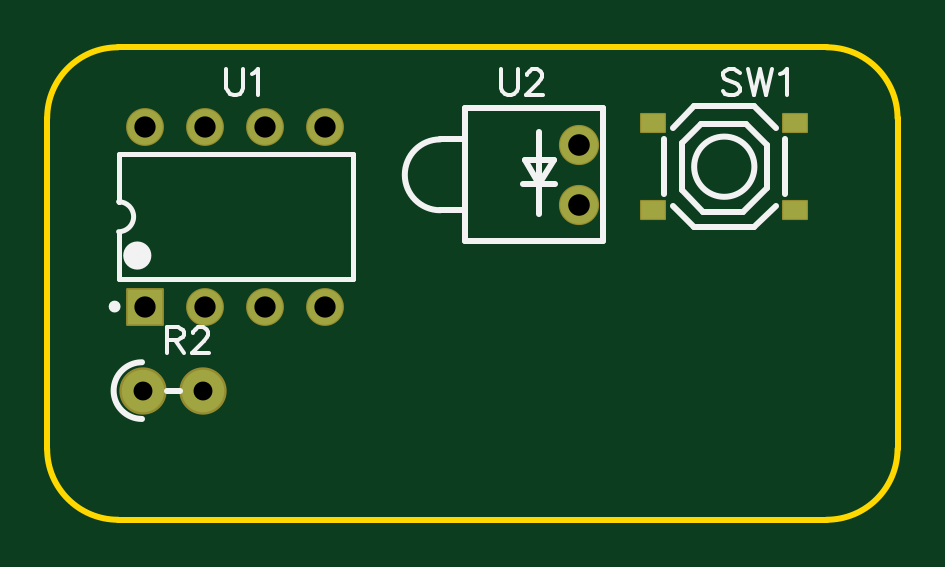
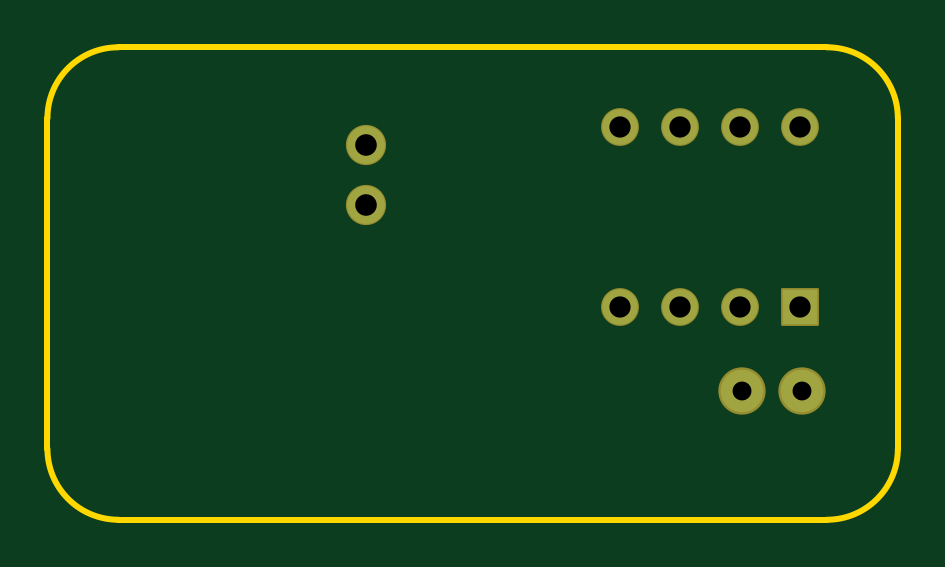
Circuit board: 9 layer files. Board 36.0 x 20.0 mm.
- drill: Drill_PTH_Through.DRL (449 bytes)
- drill: Drill_PTH_Through_Via.DRL (172 bytes)
- outline: Gerber_BoardOutlineLayer.GKO (769 bytes)
- bottom_copper: Gerber_BottomLayer.GBL (702 bytes)
- bottom_mask: Gerber_BottomSolderMaskLayer.GBS (859 bytes)
- top_copper: Gerber_TopLayer.GTL (832 bytes)
- paste: Gerber_TopPasteMaskLayer.GTP (434 bytes)
- top_silk: Gerber_TopSilkscreenLayer.GTO (4231 bytes)
- top_mask: Gerber_TopSolderMaskLayer.GTS (1136 bytes)

=== drill: Drill_PTH_Through.DRL ===
M48
METRIC,LZ,000.000
;FILE_FORMAT=3:3
;TYPE=PLATED
;Layer: PTH_Through
;EasyEDA v6.5.44, 2025-04-28 19:25:54
;10
;Gerber Generator version 0.2
;Holesize 1 = 0.800 mm
T01C0.800
;Holesize 2 = 0.901 mm
T02C0.901
;Holesize 3 = 0.915 mm
T03C0.915
%
G05
G90
T01
X011049Y053467
X013589Y053467
T02
X011156Y057023
X013696Y057023
X016236Y057023
X018776Y057023
X011156Y064643
X013696Y064643
X016236Y064643
X018776Y064643
T03
X029510Y063881
X029510Y061338
M30

=== drill: Drill_PTH_Through_Via.DRL ===
M48
METRIC,LZ,000.000
;FILE_FORMAT=3:3
;TYPE=PLATED
;Layer: PTH_Through_Via
;EasyEDA v6.5.44, 2025-04-28 19:25:54
;10
;Gerber Generator version 0.2
T01C0.001
%
G05
G90
M30

=== outline: Gerber_BoardOutlineLayer.GKO ===
G04 Layer: BoardOutlineLayer*
G04 EasyEDA v6.5.44, 2025-04-28 19:25:54*
G04 Gerber Generator version 0.2*
G04 Scale: 100 percent, Rotated: No, Reflected: No *
G04 Dimensions in millimeters *
G04 leading zeros omitted , absolute positions ,4 integer and 5 decimal *
%FSLAX45Y45*%
%MOMM*%

%ADD10C,0.2540*%
D10*
X699998Y5099989D02*
G01*
X699998Y6499987D01*
X3999991Y4799990D02*
G01*
X999997Y4799990D01*
X4299991Y6499987D02*
G01*
X4299991Y5099989D01*
X999997Y6799986D02*
G01*
X3999991Y6799986D01*
G75*
G01*
X3999992Y6799986D02*
G02*
X4299991Y6499987I0J-299999D01*
G75*
G01*
X4299991Y5099990D02*
G02*
X3999992Y4799990I-299999J0D01*
G75*
G01*
X999998Y4799990D02*
G02*
X699999Y5099990I0J300000D01*
G75*
G01*
X699999Y6499987D02*
G02*
X999998Y6799986I299999J0D01*

%LPD*%
M02*

=== bottom_copper: Gerber_BottomLayer.GBL ===
G04 Layer: BottomLayer*
G04 EasyEDA v6.5.44, 2025-04-28 19:25:54*
G04 Gerber Generator version 0.2*
G04 Scale: 100 percent, Rotated: No, Reflected: No *
G04 Dimensions in millimeters *
G04 leading zeros omitted , absolute positions ,4 integer and 5 decimal *
%FSLAX45Y45*%
%MOMM*%

%ADD10C,1.8000*%
%ADD11R,1.5000X1.5000*%
%ADD12C,1.5000*%
%ADD13C,1.6000*%

%LPD*%
D10*
G01*
X1104900Y5346700D03*
G01*
X1358900Y5346700D03*
D11*
G01*
X1115595Y5702300D03*
D12*
G01*
X1369595Y5702300D03*
G01*
X1623595Y5702300D03*
G01*
X1877595Y5702300D03*
G01*
X1115595Y6464300D03*
G01*
X1369595Y6464300D03*
G01*
X1623595Y6464300D03*
G01*
X1877595Y6464300D03*
D13*
G01*
X2951012Y6388100D03*
G01*
X2951012Y6133795D03*
M02*

=== bottom_mask: Gerber_BottomSolderMaskLayer.GBS ===
G04 Layer: BottomSolderMaskLayer*
G04 EasyEDA v6.5.44, 2025-04-28 19:25:54*
G04 Gerber Generator version 0.2*
G04 Scale: 100 percent, Rotated: No, Reflected: No *
G04 Dimensions in millimeters *
G04 leading zeros omitted , absolute positions ,4 integer and 5 decimal *
%FSLAX45Y45*%
%MOMM*%

%AMMACRO1*4,1,8,-0.7711,-0.8009,-0.8009,-0.7709,-0.8009,0.7711,-0.7711,0.8009,0.7709,0.8009,0.8009,0.7711,0.8009,-0.7709,0.7709,-0.8009,-0.7711,-0.8009,0*%
%ADD10C,2.0032*%
%ADD11MACRO1*%
%ADD12C,1.6016*%
%ADD13C,1.7016*%

%LPD*%
D10*
G01*
X1104900Y5346700D03*
G01*
X1358900Y5346700D03*
D11*
G01*
X1115593Y5702300D03*
D12*
G01*
X1369595Y5702300D03*
G01*
X1623595Y5702300D03*
G01*
X1877595Y5702300D03*
G01*
X1115595Y6464300D03*
G01*
X1369595Y6464300D03*
G01*
X1623595Y6464300D03*
G01*
X1877595Y6464300D03*
D13*
G01*
X2951012Y6388100D03*
G01*
X2951012Y6133795D03*
M02*

=== top_copper: Gerber_TopLayer.GTL ===
G04 Layer: TopLayer*
G04 EasyEDA v6.5.44, 2025-04-28 19:25:54*
G04 Gerber Generator version 0.2*
G04 Scale: 100 percent, Rotated: No, Reflected: No *
G04 Dimensions in millimeters *
G04 leading zeros omitted , absolute positions ,4 integer and 5 decimal *
%FSLAX45Y45*%
%MOMM*%

%ADD10R,1.0000X0.7500*%
%ADD11C,1.8000*%
%ADD12R,1.5000X1.5000*%
%ADD13C,1.5000*%
%ADD14C,1.6000*%

%LPD*%
D10*
G01*
X3866601Y6109512D03*
G01*
X3266602Y6109512D03*
G01*
X3866601Y6479514D03*
G01*
X3266602Y6479514D03*
D11*
G01*
X1104900Y5346700D03*
G01*
X1358900Y5346700D03*
D12*
G01*
X1115595Y5702300D03*
D13*
G01*
X1369595Y5702300D03*
G01*
X1623595Y5702300D03*
G01*
X1877595Y5702300D03*
G01*
X1115595Y6464300D03*
G01*
X1369595Y6464300D03*
G01*
X1623595Y6464300D03*
G01*
X1877595Y6464300D03*
D14*
G01*
X2951012Y6388100D03*
G01*
X2951012Y6133795D03*
M02*

=== paste: Gerber_TopPasteMaskLayer.GTP ===
G04 Layer: TopPasteMaskLayer*
G04 EasyEDA v6.5.44, 2025-04-28 19:25:54*
G04 Gerber Generator version 0.2*
G04 Scale: 100 percent, Rotated: No, Reflected: No *
G04 Dimensions in millimeters *
G04 leading zeros omitted , absolute positions ,4 integer and 5 decimal *
%FSLAX45Y45*%
%MOMM*%

%ADD10R,1.0000X0.7500*%

%LPD*%
D10*
G01*
X3866601Y6109512D03*
G01*
X3266602Y6109512D03*
G01*
X3866601Y6479514D03*
G01*
X3266602Y6479514D03*
M02*

=== top_silk: Gerber_TopSilkscreenLayer.GTO ===
G04 Layer: TopSilkscreenLayer*
G04 EasyEDA v6.5.44, 2025-04-28 19:25:54*
G04 Gerber Generator version 0.2*
G04 Scale: 100 percent, Rotated: No, Reflected: No *
G04 Dimensions in millimeters *
G04 leading zeros omitted , absolute positions ,4 integer and 5 decimal *
%FSLAX45Y45*%
%MOMM*%

%ADD10C,0.1524*%
%ADD11C,0.2540*%
%ADD12C,0.2000*%
%ADD13C,0.2500*%
%ADD14C,0.6000*%

%LPD*%
D10*
X1206500Y5614415D02*
G01*
X1206500Y5505450D01*
X1206500Y5614415D02*
G01*
X1253236Y5614415D01*
X1268729Y5609336D01*
X1274063Y5604002D01*
X1279144Y5593587D01*
X1279144Y5583173D01*
X1274063Y5572760D01*
X1268729Y5567679D01*
X1253236Y5562600D01*
X1206500Y5562600D01*
X1242821Y5562600D02*
G01*
X1279144Y5505450D01*
X1318768Y5588507D02*
G01*
X1318768Y5593587D01*
X1323847Y5604002D01*
X1329181Y5609336D01*
X1339595Y5614415D01*
X1360170Y5614415D01*
X1370584Y5609336D01*
X1375918Y5604002D01*
X1380997Y5593587D01*
X1380997Y5583173D01*
X1375918Y5572760D01*
X1365504Y5557265D01*
X1313434Y5505450D01*
X1386331Y5505450D01*
X3631651Y6691121D02*
G01*
X3621237Y6701536D01*
X3605743Y6706615D01*
X3584915Y6706615D01*
X3569421Y6701536D01*
X3559007Y6691121D01*
X3559007Y6680708D01*
X3564087Y6670294D01*
X3569421Y6664960D01*
X3579835Y6659879D01*
X3611077Y6649465D01*
X3621237Y6644386D01*
X3626571Y6639052D01*
X3631651Y6628637D01*
X3631651Y6613144D01*
X3621237Y6602729D01*
X3605743Y6597650D01*
X3584915Y6597650D01*
X3569421Y6602729D01*
X3559007Y6613144D01*
X3665941Y6706615D02*
G01*
X3692103Y6597650D01*
X3718011Y6706615D02*
G01*
X3692103Y6597650D01*
X3718011Y6706615D02*
G01*
X3743919Y6597650D01*
X3769827Y6706615D02*
G01*
X3743919Y6597650D01*
X3804117Y6685787D02*
G01*
X3814531Y6691121D01*
X3830279Y6706615D01*
X3830279Y6597650D01*
X1458495Y6706615D02*
G01*
X1458495Y6628637D01*
X1463575Y6613144D01*
X1473989Y6602729D01*
X1489737Y6597650D01*
X1500151Y6597650D01*
X1515645Y6602729D01*
X1526059Y6613144D01*
X1531139Y6628637D01*
X1531139Y6706615D01*
X1565429Y6685787D02*
G01*
X1575843Y6691121D01*
X1591591Y6706615D01*
X1591591Y6597650D01*
X2620812Y6706615D02*
G01*
X2620812Y6628637D01*
X2625892Y6613144D01*
X2636306Y6602729D01*
X2652054Y6597650D01*
X2662468Y6597650D01*
X2677962Y6602729D01*
X2688376Y6613144D01*
X2693456Y6628637D01*
X2693456Y6706615D01*
X2733080Y6680708D02*
G01*
X2733080Y6685787D01*
X2738160Y6696202D01*
X2743494Y6701536D01*
X2753908Y6706615D01*
X2774482Y6706615D01*
X2784896Y6701536D01*
X2790230Y6696202D01*
X2795310Y6685787D01*
X2795310Y6675373D01*
X2790230Y6664960D01*
X2779816Y6649465D01*
X2727746Y6597650D01*
X2800644Y6597650D01*
D11*
X1206500Y5346700D02*
G01*
X1263650Y5346700D01*
X3466531Y6474597D02*
G01*
X3656523Y6474597D01*
X3746695Y6384444D01*
X3746695Y6204585D01*
X3646614Y6104516D01*
X3476688Y6104516D01*
X3386510Y6194706D01*
X3386510Y6394577D01*
X3466531Y6474597D01*
X3694115Y6549544D02*
G01*
X3783622Y6460030D01*
X3821623Y6411363D02*
G01*
X3821623Y6177666D01*
X3783622Y6129017D02*
G01*
X3694115Y6039485D01*
X3311588Y6411363D02*
G01*
X3311588Y6177666D01*
X3349589Y6129017D02*
G01*
X3439099Y6039485D01*
X3439099Y6549544D02*
G01*
X3349589Y6460030D01*
X3439099Y6039485D02*
G01*
X3694115Y6039485D01*
X3439099Y6549544D02*
G01*
X3694115Y6549544D01*
D12*
X1002596Y6147300D02*
G01*
X1002565Y6146800D01*
X1002565Y6348221D01*
X1992657Y6348221D01*
X1992657Y5818378D01*
X1002565Y5818378D01*
X1002565Y6019800D01*
X1002596Y6019299D01*
D11*
X2781012Y6441099D02*
G01*
X2781012Y6096099D01*
X2716014Y6221100D02*
G01*
X2851012Y6221100D01*
X2721013Y6321099D02*
G01*
X2781012Y6221100D01*
X2846014Y6321099D01*
X2721013Y6321099D02*
G01*
X2846014Y6321099D01*
X2364115Y6410144D02*
G01*
X2468120Y6410144D01*
X2364115Y6110152D02*
G01*
X2468120Y6110152D01*
X2468013Y5981103D02*
G01*
X3052013Y5981103D01*
X2468013Y6541099D02*
G01*
X3052013Y6541099D01*
X3052013Y6541099D02*
G01*
X3052013Y5981103D01*
X2468013Y6541099D02*
G01*
X2468013Y5981103D01*
G75*
G01*
X1101402Y5466700D02*
G03*
X1101402Y5226700I0J-120000D01*
D12*
G75*
G01*
X1002596Y6019300D02*
G03*
X1002596Y6146300I0J63500D01*
D13*
G75*
G01*
X973102Y5702300D02*
G03*
X973102Y5702554I12499J127D01*
D14*
G75*
G01*
X1051588Y5918200D02*
G03*
X1051588Y5918708I29999J254D01*
D11*
G75*
G01*
X2364014Y6410185D02*
G03*
X2364014Y6110186I0J-149999D01*
G75*
G01
X3693983Y6294552D02*
G03X3693983Y6294552I-127508J0D01*
M02*

=== top_mask: Gerber_TopSolderMaskLayer.GTS ===
G04 Layer: TopSolderMaskLayer*
G04 EasyEDA v6.5.44, 2025-04-28 19:25:54*
G04 Gerber Generator version 0.2*
G04 Scale: 100 percent, Rotated: No, Reflected: No *
G04 Dimensions in millimeters *
G04 leading zeros omitted , absolute positions ,4 integer and 5 decimal *
%FSLAX45Y45*%
%MOMM*%

%AMMACRO1*4,1,8,-0.5211,-0.4258,-0.5508,-0.3959,-0.5508,0.3961,-0.5211,0.4258,0.5208,0.4258,0.5508,0.3961,0.5508,-0.3959,0.5208,-0.4258,-0.5211,-0.4258,0*%
%AMMACRO2*4,1,8,-0.7711,-0.8009,-0.8009,-0.7709,-0.8009,0.7711,-0.7711,0.8009,0.7709,0.8009,0.8009,0.7711,0.8009,-0.7709,0.7709,-0.8009,-0.7711,-0.8009,0*%
%ADD10C,2.0032*%
%ADD11MACRO1*%
%ADD12MACRO2*%
%ADD13C,1.6016*%
%ADD14C,1.7016*%

%LPD*%
D10*
G01*
X1104900Y5346700D03*
G01*
X1358900Y5346700D03*
D11*
G01*
X3866603Y6109525D03*
G01*
X3266605Y6109525D03*
G01*
X3866603Y6479501D03*
G01*
X3266605Y6479501D03*
D12*
G01*
X1115593Y5702300D03*
D13*
G01*
X1369595Y5702300D03*
G01*
X1623595Y5702300D03*
G01*
X1877595Y5702300D03*
G01*
X1115595Y6464300D03*
G01*
X1369595Y6464300D03*
G01*
X1623595Y6464300D03*
G01*
X1877595Y6464300D03*
D14*
G01*
X2951012Y6388100D03*
G01*
X2951012Y6133795D03*
M02*

